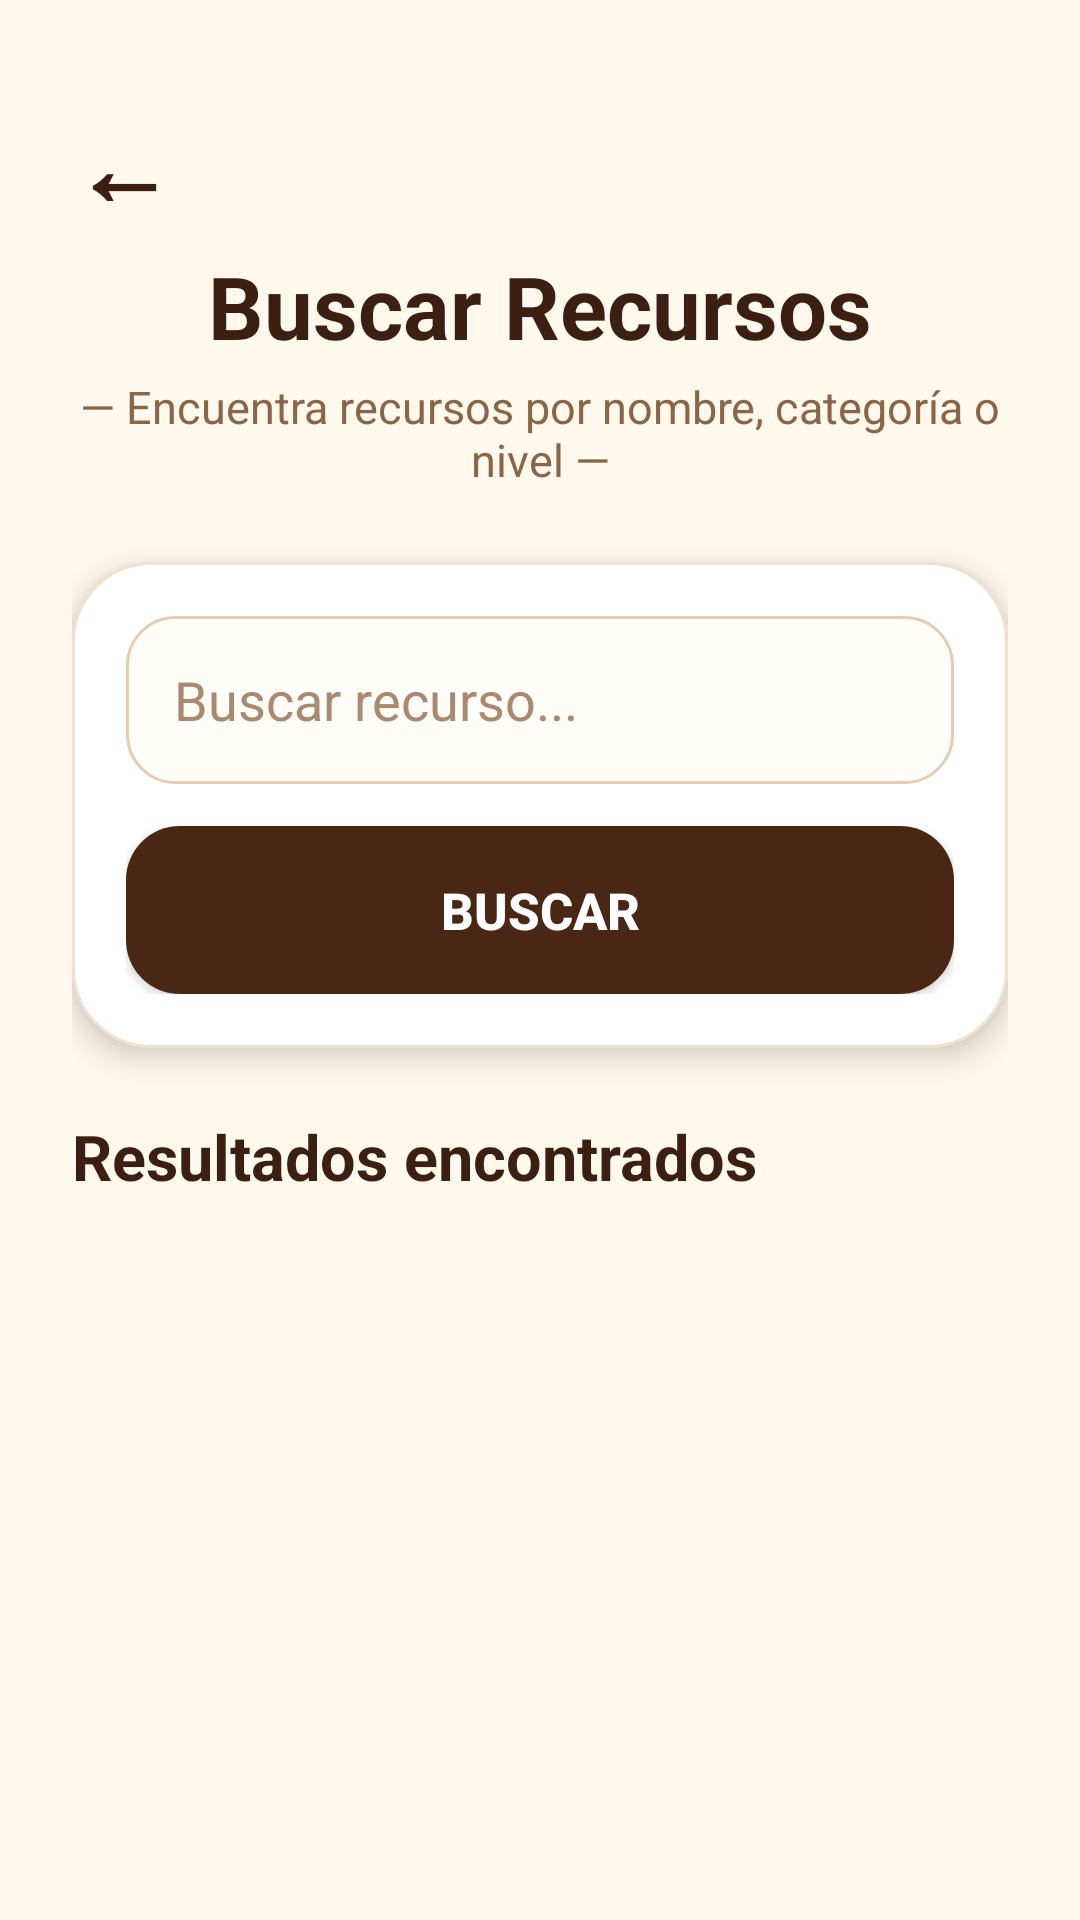

Produce the Android XML layout that renders to this screen, including the resource entries it uses.
<!-- AndroidManifest.xml: application theme Theme.RecursosDigitales -->
<!-- res/layout/activity_buscar_recurso.xml -->
<?xml version="1.0" encoding="utf-8"?>
<ScrollView xmlns:android="http://schemas.android.com/apk/res/android"
    android:layout_width="match_parent"
    android:layout_height="match_parent"
    android:background="@drawable/bg_app"
    android:fillViewport="true">

    <LinearLayout
        android:id="@+id/layoutPrincipalBuscar"
        android:layout_width="match_parent"
        android:layout_height="wrap_content"
        android:orientation="vertical"
        android:padding="24dp">

        
        <TextView
            android:id="@+id/btnRegresar"
            android:layout_width="match_parent"
            android:layout_height="wrap_content"
            android:text="←"
            android:textSize="34sp"
            android:textColor="#3A1F12"
            android:textStyle="bold"
            android:layout_marginTop="8dp"
            android:layout_marginBottom="4dp" />

        
        <TextView
            android:layout_width="match_parent"
            android:layout_height="wrap_content"
            android:text=" Buscar Recursos "
            android:textSize="29sp"
            android:textStyle="bold"
            android:textColor="#3A1F12"
            android:gravity="center" />

        <TextView
            android:layout_width="match_parent"
            android:layout_height="wrap_content"
            android:text="— Encuentra recursos por nombre, categoría o nivel —"
            android:textSize="15sp"
            android:textColor="#8A6547"
            android:gravity="center"
            android:layout_marginTop="4dp"
            android:layout_marginBottom="24dp" />

        
        <LinearLayout
            android:layout_width="match_parent"
            android:layout_height="wrap_content"
            android:background="@drawable/bg_card"
            android:elevation="6dp"
            android:orientation="vertical"
            android:padding="18dp"
            android:layout_marginBottom="22dp">

            <EditText
                android:id="@+id/edtBusqueda"
                android:layout_width="match_parent"
                android:layout_height="56dp"
                android:hint="Buscar recurso..."
                android:textColor="#3A1F12"
                android:textColorHint="#A98970"
                android:background="@drawable/bg_input"
                android:paddingStart="16dp"
                android:paddingEnd="16dp"
                android:layout_marginBottom="14dp" />

            <Button
                android:id="@+id/btnBuscar"
                android:layout_width="match_parent"
                android:layout_height="56dp"
                android:text="Buscar"
                android:textColor="#FFFFFF"
                android:textSize="17sp"
                android:textStyle="bold"
                android:background="@drawable/bg_button_brown" />

        </LinearLayout>

        
        <TextView
            android:id="@+id/txtTituloResultados"
            android:layout_width="match_parent"
            android:layout_height="wrap_content"
            android:text="Resultados encontrados"
            android:textColor="#3A1F12"
            android:textStyle="bold"
            android:textSize="21sp"
            android:layout_marginBottom="14dp" />

        <LinearLayout
            android:id="@+id/contenedorResultados"
            android:layout_width="match_parent"
            android:layout_height="wrap_content"
            android:orientation="vertical" />

    </LinearLayout>

</ScrollView>
<!-- resources referenced by this layout -->
<resources>
  <!-- drawable bg_app (drawable) -->
  <?xml version="1.0" encoding="utf-8"?>
  <shape xmlns:android="http://schemas.android.com/apk/res/android">
      <solid android:color="#FFF8EC" />
  </shape>
  <!-- drawable bg_button_brown (drawable) -->
  <?xml version="1.0" encoding="utf-8"?>
  <shape xmlns:android="http://schemas.android.com/apk/res/android">
      <solid android:color="#4A2614" />
      <corners android:radius="18dp" />
      <padding
          android:left="14dp"
          android:right="14dp"
          android:top="14dp"
          android:bottom="14dp" />
  </shape>
  <!-- drawable bg_card (drawable) -->
  <?xml version="1.0" encoding="utf-8"?>
  <shape xmlns:android="http://schemas.android.com/apk/res/android">
      <solid android:color="#FFFFFF" />
      <corners android:radius="26dp" />
      <stroke
          android:width="1dp"
          android:color="#EFE2D1" />
  </shape>
  <!-- drawable bg_input (drawable) -->
  <?xml version="1.0" encoding="utf-8"?>
  <shape xmlns:android="http://schemas.android.com/apk/res/android">
      <solid android:color="#FFFDF8" />
      <corners android:radius="16dp" />
      <stroke
          android:width="1dp"
          android:color="#E4CDB4" />
      <padding
          android:left="14dp"
          android:right="14dp"
          android:top="12dp"
          android:bottom="12dp" />
  </shape>
  <style name="Theme.RecursosDigitales" parent="Base.Theme.RecursosDigitales" />
  <style name="Base.Theme.RecursosDigitales" parent="Theme.Material3.DayNight.NoActionBar">
          
          
      </style>
</resources>
